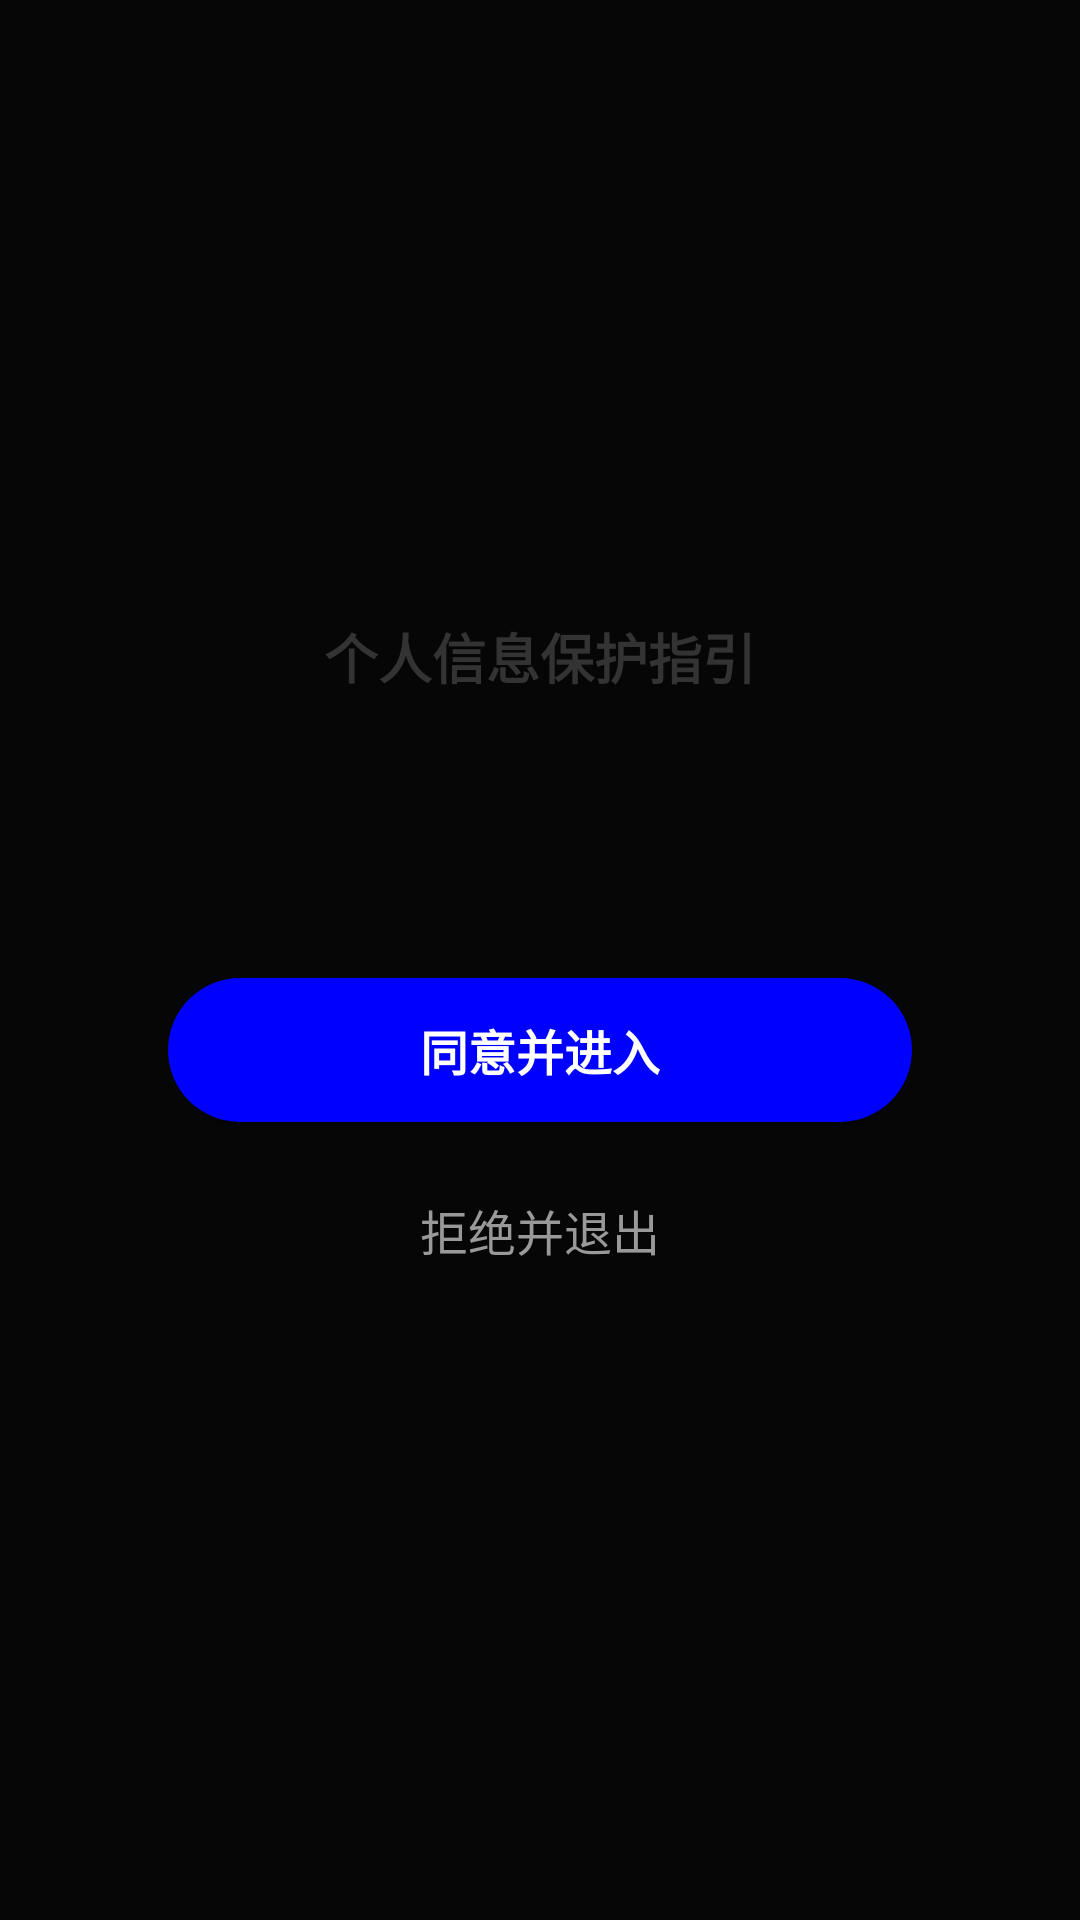

Write the Android layout XML for this screen, with the resource values it uses.
<!-- AndroidManifest.xml: application theme Theme.WatermarkCamera -->
<!-- res/layout/activity_agreement.xml -->
<?xml version="1.0" encoding="utf-8"?>
<RelativeLayout xmlns:android="http://schemas.android.com/apk/res/android"
    android:layout_width="match_parent"
    android:layout_height="match_parent"
    android:background="#80000000"
    android:gravity="center">

    <LinearLayout
        android:layout_width="match_parent"
        android:layout_height="wrap_content"
        android:layout_centerInParent="true"
        android:layout_marginStart="32dp"
        android:layout_marginEnd="32dp"
        android:background="@drawable/agreement_dialog_background"
        android:orientation="vertical"
        android:padding="24dp">

        <TextView
            android:id="@+id/tvTitle"
            android:layout_width="match_parent"
            android:layout_height="wrap_content"
            android:text="个人信息保护指引"
            android:textSize="18sp"
            android:textStyle="bold"
            android:textColor="#333333"
            android:gravity="center"
            android:paddingBottom="16dp" />

        <ScrollView
            android:layout_width="match_parent"
            android:layout_height="0dp"
            android:layout_weight="1"
            android:maxHeight="400dp"
            android:scrollbars="vertical">

            <LinearLayout
                android:layout_width="match_parent"
                android:layout_height="wrap_content"
                android:orientation="vertical">

                <TextView
                    android:id="@+id/tvAgreementContent"
                    android:layout_width="match_parent"
                    android:layout_height="wrap_content"
                    android:textSize="14sp"
                    android:textColor="#666666"
                    android:lineSpacingMultiplier="1.5" />

                <TextView
                    android:id="@+id/tvLinkText"
                    android:layout_width="match_parent"
                    android:layout_height="wrap_content"
                    android:layout_marginTop="16dp"
                    android:textSize="14sp"
                    android:textColor="#666666"
                    android:lineSpacingMultiplier="1.5" />
            </LinearLayout>
        </ScrollView>

        <Button
            android:id="@+id/btnAgree"
            android:layout_width="match_parent"
            android:layout_height="48dp"
            android:layout_marginTop="24dp"
            android:text="同意并进入"
            android:textSize="16sp"
            android:textColor="#FFFFFF"
            android:background="@drawable/button_agree_background"
            android:textStyle="bold" />

        <TextView
            android:id="@+id/btnDisagree"
            android:layout_width="match_parent"
            android:layout_height="48dp"
            android:layout_marginTop="12dp"
            android:text="拒绝并退出"
            android:textSize="16sp"
            android:textColor="#999999"
            android:gravity="center"
            android:background="?attr/selectableItemBackground"
            android:clickable="true"
            android:focusable="true" />
    </LinearLayout>
</RelativeLayout>
<!-- resources referenced by this layout -->
<resources>
  <!-- drawable button_agree_background (drawable) -->
  <?xml version="1.0" encoding="utf-8"?>
  <shape xmlns:android="http://schemas.android.com/apk/res/android"
      android:shape="rectangle">
      <corners android:radius="24dp" />
      <solid android:color="#0000FF" />
  </shape>
  <style name="Theme.WatermarkCamera" parent="Theme.Material3.Dark.NoActionBar">
          <item name="colorPrimary">@color/primary</item>
          <item name="colorPrimaryVariant">@color/primary_container</item>
          <item name="colorOnPrimary">@color/on_primary</item>
          <item name="colorSecondary">@color/secondary</item>
          <item name="colorSecondaryVariant">@color/secondary_container</item>
          <item name="colorOnSecondary">@color/on_secondary</item>
          <item name="android:colorBackground">@color/background</item>
          <item name="colorOnBackground">@color/on_background</item>
          <item name="colorSurface">@color/surface</item>
          <item name="colorOnSurface">@color/on_surface</item>
          <item name="colorSurfaceVariant">@color/surface_variant</item>
          <item name="colorOnSurfaceVariant">@color/on_surface_variant</item>
          <item name="colorOutline">@color/outline</item>
          
          
          <item name="android:statusBarColor">@android:color/transparent</item>
          <item name="android:navigationBarColor">@android:color/transparent</item>
          <item name="android:windowLightStatusBar">false</item>
          <item name="android:windowLightNavigationBar" tools:targetApi="27">false</item>
          
          
          <item name="android:windowBackground">@color/background</item>
          
          
          <item name="android:windowActivityTransitions">true</item>
          <item name="android:windowContentTransitions">true</item>
      </style>
  <color name="primary">#FF6B6B</color>
  <color name="primary_container">#FF8787</color>
  <color name="on_primary">#FFFFFFFF</color>
  <color name="secondary">#4ECDC4</color>
  <color name="secondary_container">#45B7AA</color>
  <color name="on_secondary">#FFFFFFFF</color>
  <color name="background">#0D0D0D</color>
  <color name="on_background">#FFFFFF</color>
  <color name="surface">#1A1A1A</color>
  <color name="on_surface">#FFFFFF</color>
  <color name="surface_variant">#2D2D2D</color>
  <color name="on_surface_variant">#B3B3B3</color>
  <color name="outline">#4DFFFFFF</color>
</resources>
